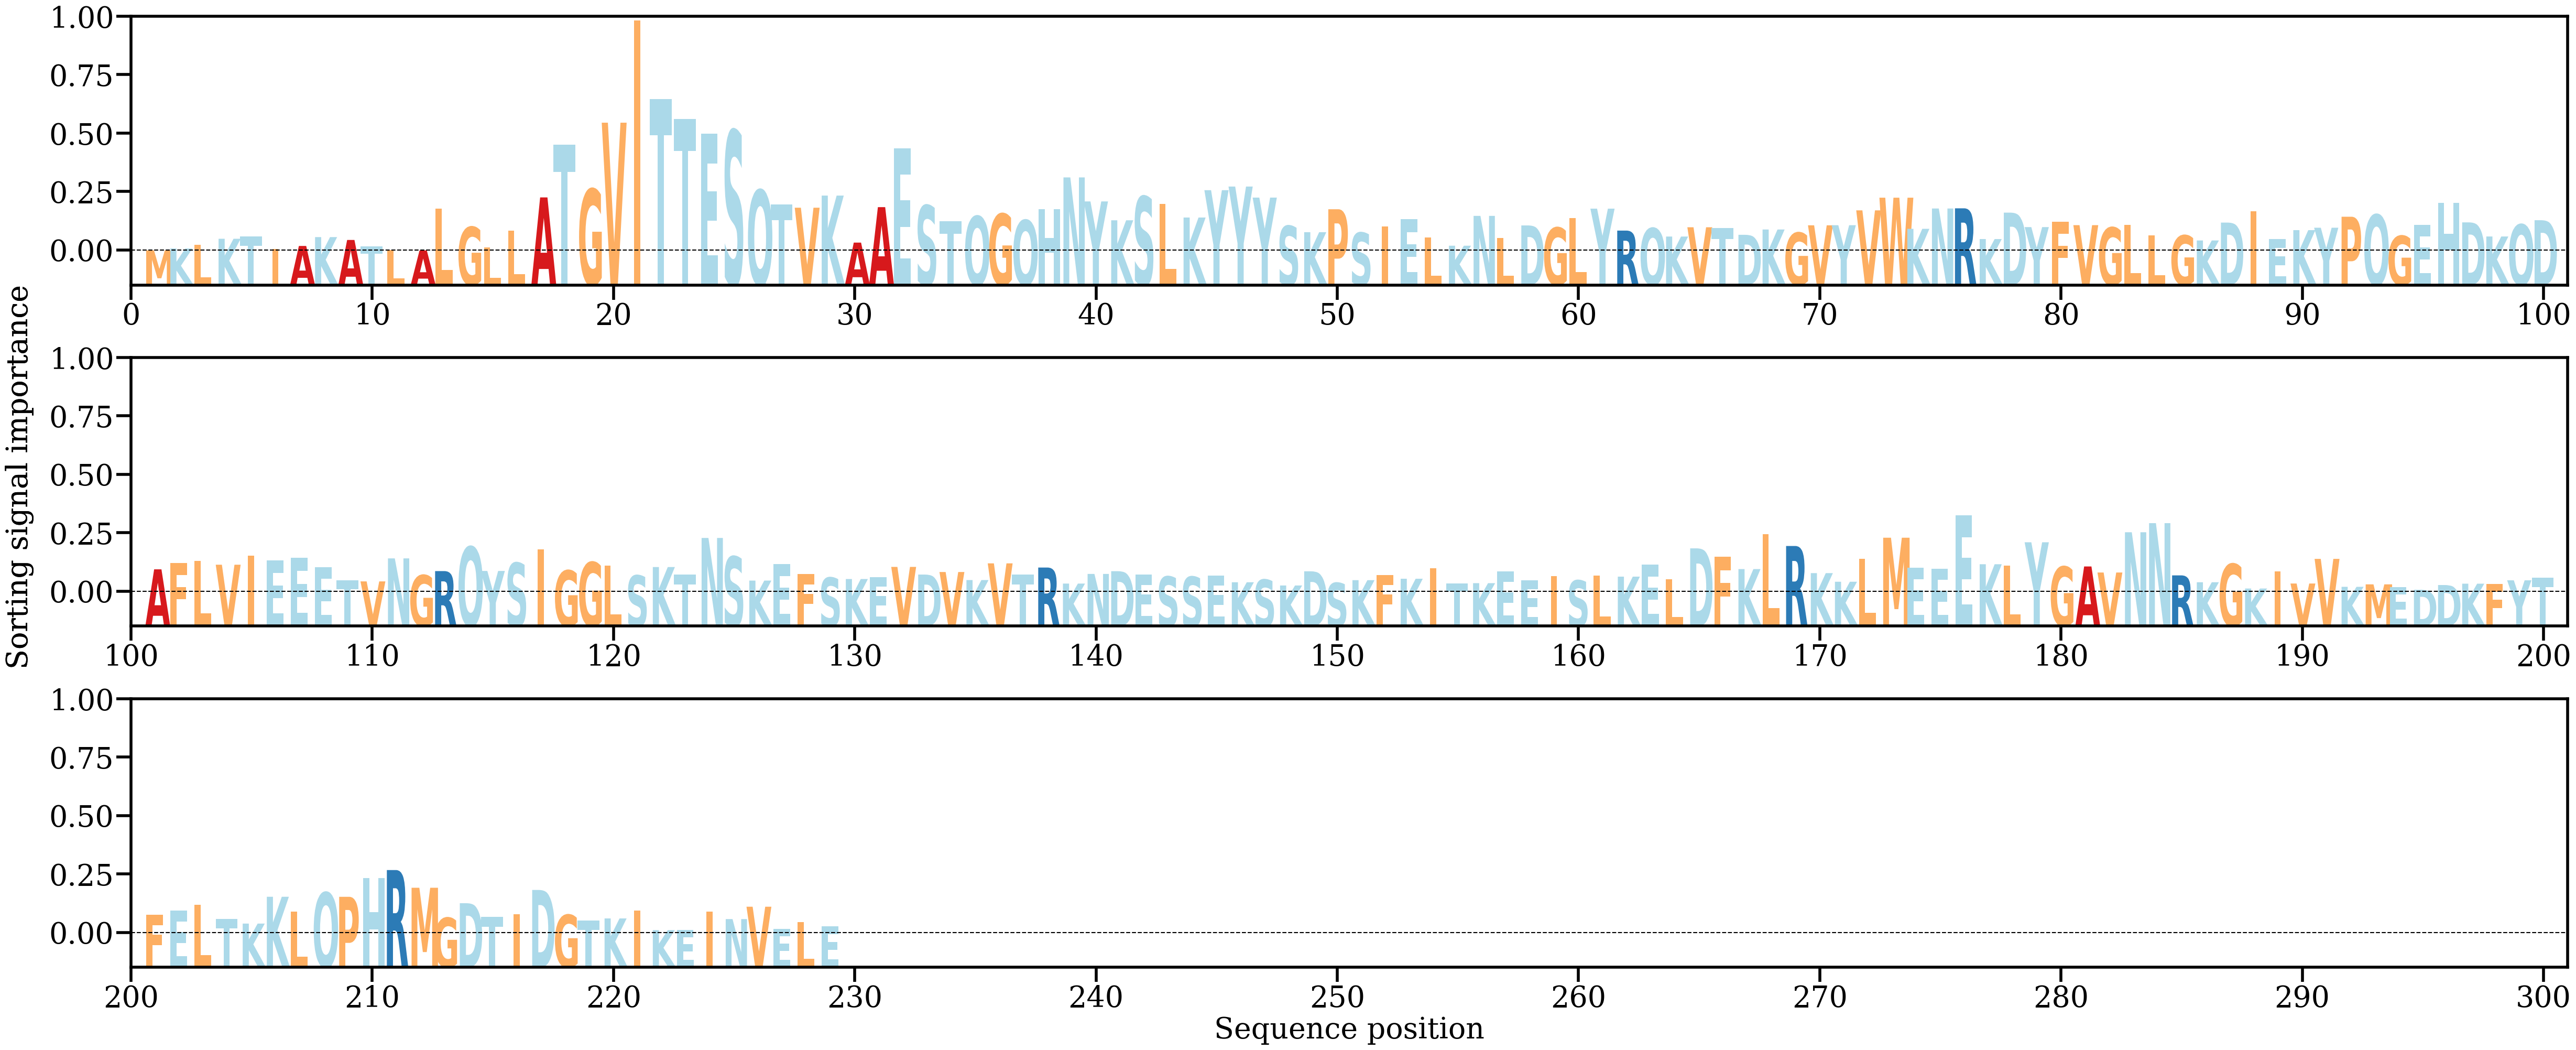

Values plotted in this chart, from the file beside it:
AA, Alpha
M, [0.00021415]
K, [0.00048543]
L, [0.00102979]
K, [0.00190706]
T, [0.00228673]
I, [0.00045116]
A, [0.00085727]
K, [0.00215202]
A, [0.00173384]
T, [0.00078082]
L, [0.00025196]
A, [0.00020539]
L, [0.00634569]
G, [0.00363186]
L, [0.00065604]
L, [0.00308903]
A, [0.0079491]
T, [0.01568987]
G, [0.009158]
V, [0.01886519]
I, [0.03379706]
T, [0.02229715]
T, [0.0194424]
E, [0.01722456]
S, [0.01771146]
Q, [0.00902074]
T, [0.00690701]
V, [0.0064444]
K, [0.00821609]
A, [0.00134794]
A, [0.00652813]
E, [0.01515206]
S, [0.006775]
T, [0.00444902]
Q, [0.00519784]
G, [0.005548]
Q, [0.00462388]
H, [0.00626592]
N, [0.01087075]
Y, [0.00736192]
K, [0.00460701]
S, [0.008083]
L, [0.00696448]
K, [0.00501197]
Y, [0.00900455]
Y, [0.00953649]
Y, [0.00792295]
S, [0.00377814]
K, [0.00286703]
P, [0.00621934]
S, [0.00279568]
I, [0.00373683]
E, [0.00475155]
L, [0.00210031]
K, [0.00089229]
N, [0.005251]
L, [0.00203526]
D, [0.00385604]
G, [0.0035336]
L, [0.00493262]
... 169 more rows
